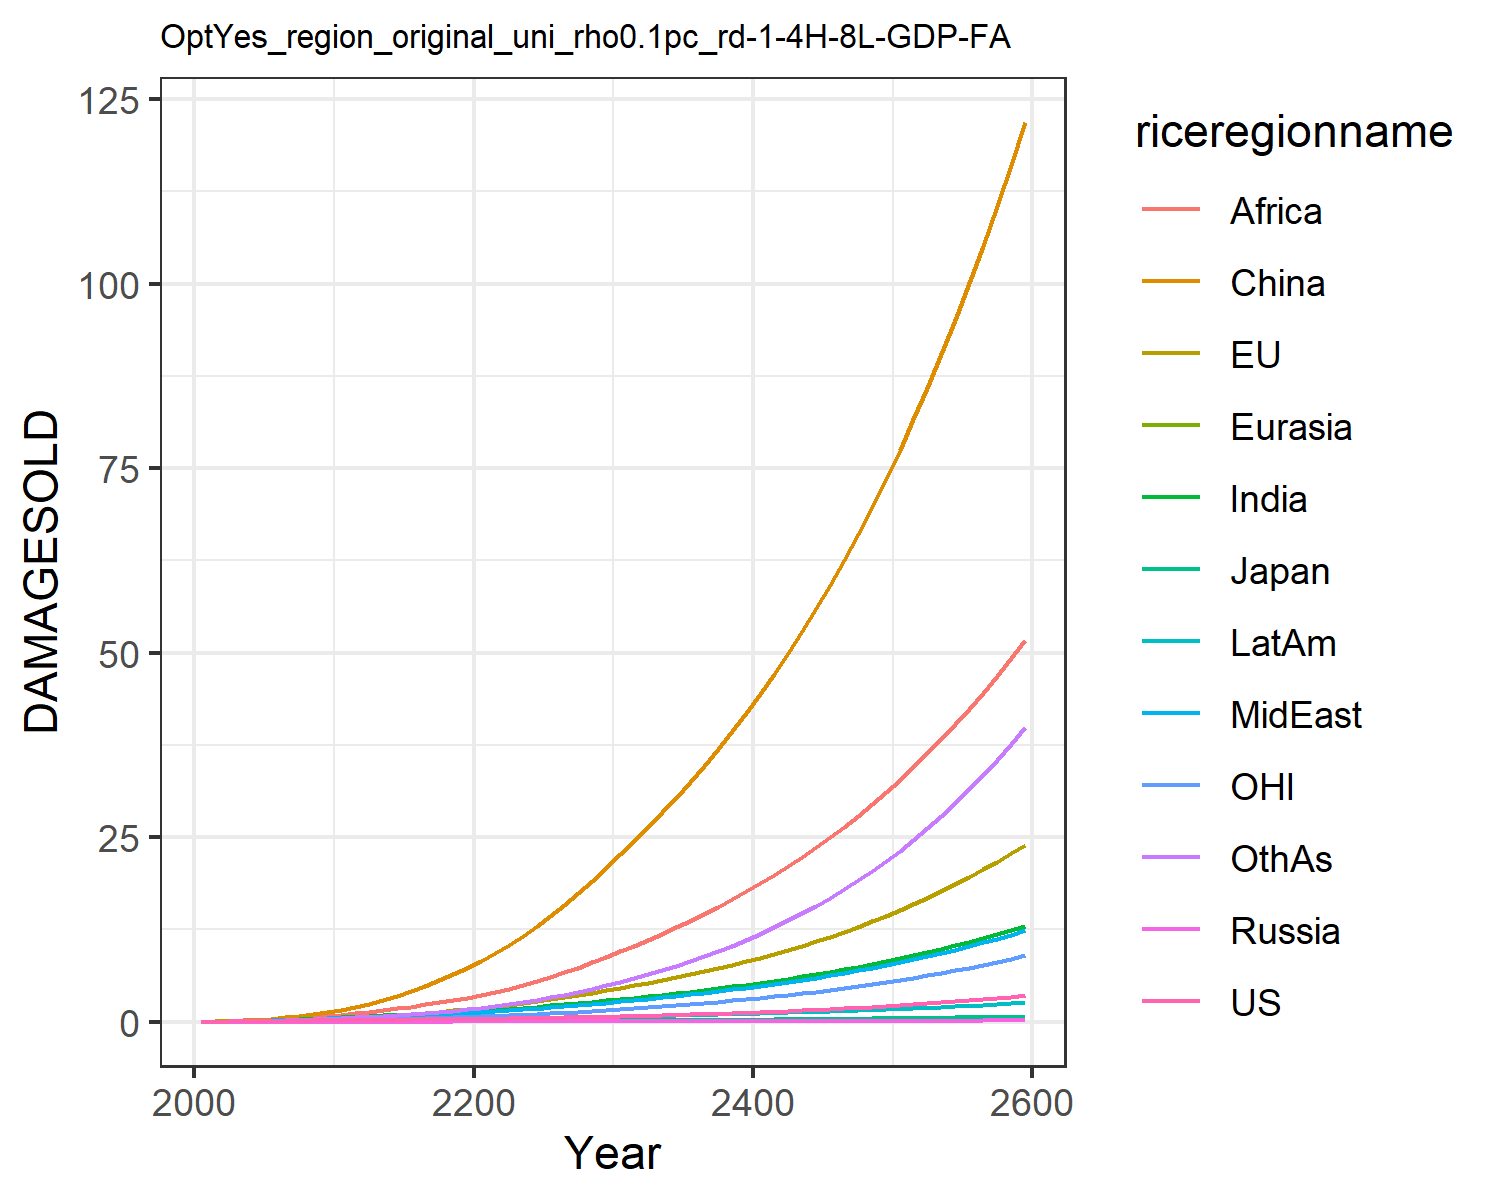

Source data for this figure (header and first rows):
0.012066173923017946, 0.01426768058107755, 0.004307133962781537, 0.001344798405836423, 0.0007250009837806598, 0.00808613291911423, 0.011667501428473642, 0.011791899436235133, 0.005434623520687957, 0.0065198882695046475, 0.004134896752636349, 0.006926659046672796
0.02179, 0.04299, 0.007441, 0.002483, 0.001398, 0.05753, 0.02711, 0.02633, 0.01492, 0.01343, 0.01527, 0.01426
0.03768, 0.07111, 0.01164, 0.004062, 0.002615, 0.1117, 0.05252, 0.04912, 0.03292, 0.02498, 0.02569, 0.02945
0.05778, 0.1101, 0.01623, 0.005888, 0.004287, 0.19, 0.08988, 0.08206, 0.06522, 0.04111, 0.04039, 0.0539
0.08203, 0.1583, 0.02055, 0.007991, 0.006456, 0.2956, 0.1409, 0.1263, 0.1178, 0.06161, 0.05834, 0.08976
0.1078, 0.2126, 0.02531, 0.01019, 0.008961, 0.4276, 0.2013, 0.1779, 0.19, 0.08445, 0.07827, 0.1352
0.1326, 0.2699, 0.0301, 0.01226, 0.01162, 0.5897, 0.2674, 0.235, 0.2807, 0.1081, 0.09903, 0.1883
0.1561, 0.3302, 0.03427, 0.01405, 0.01426, 0.7829, 0.3396, 0.2989, 0.3966, 0.1319, 0.1209, 0.2501
0.1778, 0.3924, 0.03769, 0.01548, 0.01678, 1.007, 0.416, 0.37, 0.542, 0.1549, 0.1437, 0.3202
0.1987, 0.4579, 0.04066, 0.01665, 0.01918, 1.261, 0.4969, 0.4496, 0.7229, 0.1776, 0.1679, 0.4004
0.2189, 0.535, 0.04432, 0.01815, 0.02188, 1.574, 0.5823, 0.5275, 0.9206, 0.2005, 0.1965, 0.4885
0.2362, 0.626, 0.0486, 0.01994, 0.02479, 1.973, 0.6685, 0.5948, 1.117, 0.2218, 0.2308, 0.5814
0.2554, 0.732, 0.05339, 0.0218, 0.02779, 2.423, 0.7565, 0.6679, 1.326, 0.2438, 0.2709, 0.6777
0.2728, 0.8453, 0.05792, 0.0235, 0.0307, 2.93, 0.8446, 0.7408, 1.553, 0.2641, 0.3139, 0.7832
0.2896, 0.9661, 0.06238, 0.02513, 0.03358, 3.499, 0.9334, 0.8142, 1.798, 0.2834, 0.3599, 0.8991
0.3065, 1.095, 0.06691, 0.02673, 0.03647, 4.131, 1.023, 0.8891, 2.06, 0.3023, 0.4091, 1.026
0.3243, 1.234, 0.07161, 0.02836, 0.03942, 4.827, 1.115, 0.9662, 2.337, 0.321, 0.462, 1.165
0.3431, 1.383, 0.07655, 0.03003, 0.04244, 5.585, 1.208, 1.046, 2.629, 0.3399, 0.5187, 1.316
0.3634, 1.543, 0.08178, 0.03176, 0.04555, 6.408, 1.303, 1.128, 2.935, 0.359, 0.5796, 1.48
0.3854, 1.714, 0.08734, 0.03359, 0.04878, 7.294, 1.4, 1.213, 3.252, 0.3785, 0.6448, 1.658
0.4088, 1.898, 0.0933, 0.03546, 0.05222, 8.258, 1.507, 1.308, 3.6, 0.4004, 0.7147, 1.86
0.4336, 2.097, 0.09968, 0.03739, 0.05594, 9.314, 1.63, 1.416, 3.993, 0.4254, 0.7896, 2.093
0.4602, 2.31, 0.1065, 0.0394, 0.05986, 10.46, 1.761, 1.533, 4.449, 0.4522, 0.8696, 2.351
0.4887, 2.537, 0.1137, 0.0415, 0.06397, 11.68, 1.9, 1.658, 4.951, 0.4806, 0.9548, 2.636
0.5193, 2.778, 0.1214, 0.0437, 0.06829, 12.99, 2.046, 1.791, 5.492, 0.5104, 1.045, 2.946
0.5519, 3.036, 0.1295, 0.046, 0.07279, 14.38, 2.199, 1.931, 6.072, 0.5417, 1.142, 3.284
0.5875, 3.313, 0.1383, 0.04842, 0.0775, 15.87, 2.36, 2.079, 6.69, 0.5745, 1.246, 3.649
0.6256, 3.609, 0.1477, 0.05095, 0.08241, 17.44, 2.529, 2.235, 7.345, 0.6088, 1.356, 4.043
0.6659, 3.921, 0.1574, 0.05359, 0.08752, 19.11, 2.705, 2.398, 8.039, 0.6447, 1.473, 4.468
0.7086, 4.251, 0.1677, 0.05635, 0.09284, 20.88, 2.89, 2.57, 8.773, 0.6822, 1.596, 4.925
0.7525, 4.588, 0.1781, 0.05912, 0.09819, 22.69, 3.078, 2.746, 9.53, 0.7199, 1.722, 5.407
0.7972, 4.929, 0.1885, 0.06186, 0.1035, 24.52, 3.266, 2.924, 10.3, 0.7572, 1.85, 5.907
0.8438, 5.279, 0.1992, 0.06465, 0.1089, 26.39, 3.46, 3.107, 11.1, 0.7953, 1.981, 6.435
0.8926, 5.642, 0.2102, 0.06753, 0.1145, 28.34, 3.66, 3.297, 11.92, 0.8345, 2.117, 6.994
0.9438, 6.022, 0.2216, 0.0705, 0.1202, 30.37, 3.867, 3.495, 12.78, 0.8749, 2.259, 7.584
0.9976, 6.418, 0.2335, 0.07357, 0.126, 32.48, 4.082, 3.7, 13.68, 0.9167, 2.407, 8.21
1.054, 6.832, 0.2459, 0.07674, 0.1321, 34.68, 4.305, 3.914, 14.61, 0.96, 2.563, 8.872
1.114, 7.265, 0.2589, 0.08003, 0.1383, 36.97, 4.537, 4.137, 15.59, 1.005, 2.725, 9.572
1.176, 7.718, 0.2724, 0.08342, 0.1447, 39.36, 4.777, 4.369, 16.6, 1.051, 2.895, 10.31
1.242, 8.192, 0.2864, 0.08694, 0.1514, 41.85, 5.028, 4.61, 17.66, 1.099, 3.072, 11.09
1.311, 8.688, 0.3011, 0.09058, 0.1582, 44.45, 5.288, 4.862, 18.76, 1.149, 3.258, 11.92
1.384, 9.207, 0.3164, 0.09435, 0.1653, 47.16, 5.559, 5.125, 19.91, 1.201, 3.452, 12.8
1.46, 9.75, 0.3324, 0.09826, 0.1726, 49.99, 5.841, 5.398, 21.11, 1.255, 3.656, 13.72
1.541, 10.32, 0.349, 0.1023, 0.1801, 52.94, 6.135, 5.684, 22.36, 1.31, 3.869, 14.69
1.625, 10.91, 0.3664, 0.1065, 0.1879, 56.01, 6.441, 5.981, 23.67, 1.368, 4.092, 15.72
1.714, 11.54, 0.3846, 0.1108, 0.196, 59.22, 6.76, 6.291, 25.03, 1.428, 4.325, 16.8
1.808, 12.19, 0.4035, 0.1154, 0.2043, 62.56, 7.092, 6.615, 26.45, 1.491, 4.569, 17.95
1.906, 12.87, 0.4233, 0.12, 0.2129, 66.05, 7.439, 6.952, 27.93, 1.556, 4.825, 19.16
2.009, 13.58, 0.4439, 0.1249, 0.2219, 69.7, 7.801, 7.305, 29.47, 1.623, 5.092, 20.43
2.118, 14.33, 0.4655, 0.1299, 0.2311, 73.5, 8.178, 7.672, 31.08, 1.694, 5.372, 21.77
2.232, 15.11, 0.488, 0.1352, 0.2407, 77.46, 8.572, 8.056, 32.77, 1.767, 5.664, 23.19
2.352, 15.93, 0.5115, 0.1406, 0.2506, 81.6, 8.984, 8.456, 34.53, 1.843, 5.971, 24.68
2.478, 16.78, 0.536, 0.1462, 0.2609, 85.91, 9.413, 8.874, 36.36, 1.922, 6.291, 26.26
2.61, 17.68, 0.5617, 0.1521, 0.2716, 90.42, 9.862, 9.311, 38.28, 2.004, 6.627, 27.91
2.749, 18.62, 0.5884, 0.1582, 0.2826, 95.12, 10.33, 9.766, 40.28, 2.09, 6.978, 29.66
2.896, 19.6, 0.6164, 0.1645, 0.2941, 100, 10.82, 10.24, 42.37, 2.179, 7.345, 31.5
3.05, 20.62, 0.6456, 0.1711, 0.306, 105.1, 11.33, 10.74, 44.55, 2.272, 7.729, 33.44
3.211, 21.7, 0.6762, 0.1779, 0.3183, 110.5, 11.87, 11.26, 46.83, 2.37, 8.131, 35.48
3.381, 22.82, 0.7081, 0.185, 0.3311, 116, 12.43, 11.8, 49.21, 2.471, 8.552, 37.64
3.56, 24, 0.7414, 0.1924, 0.3444, 121.9, 13.01, 12.37, 51.7, 2.576, 8.992, 39.9
